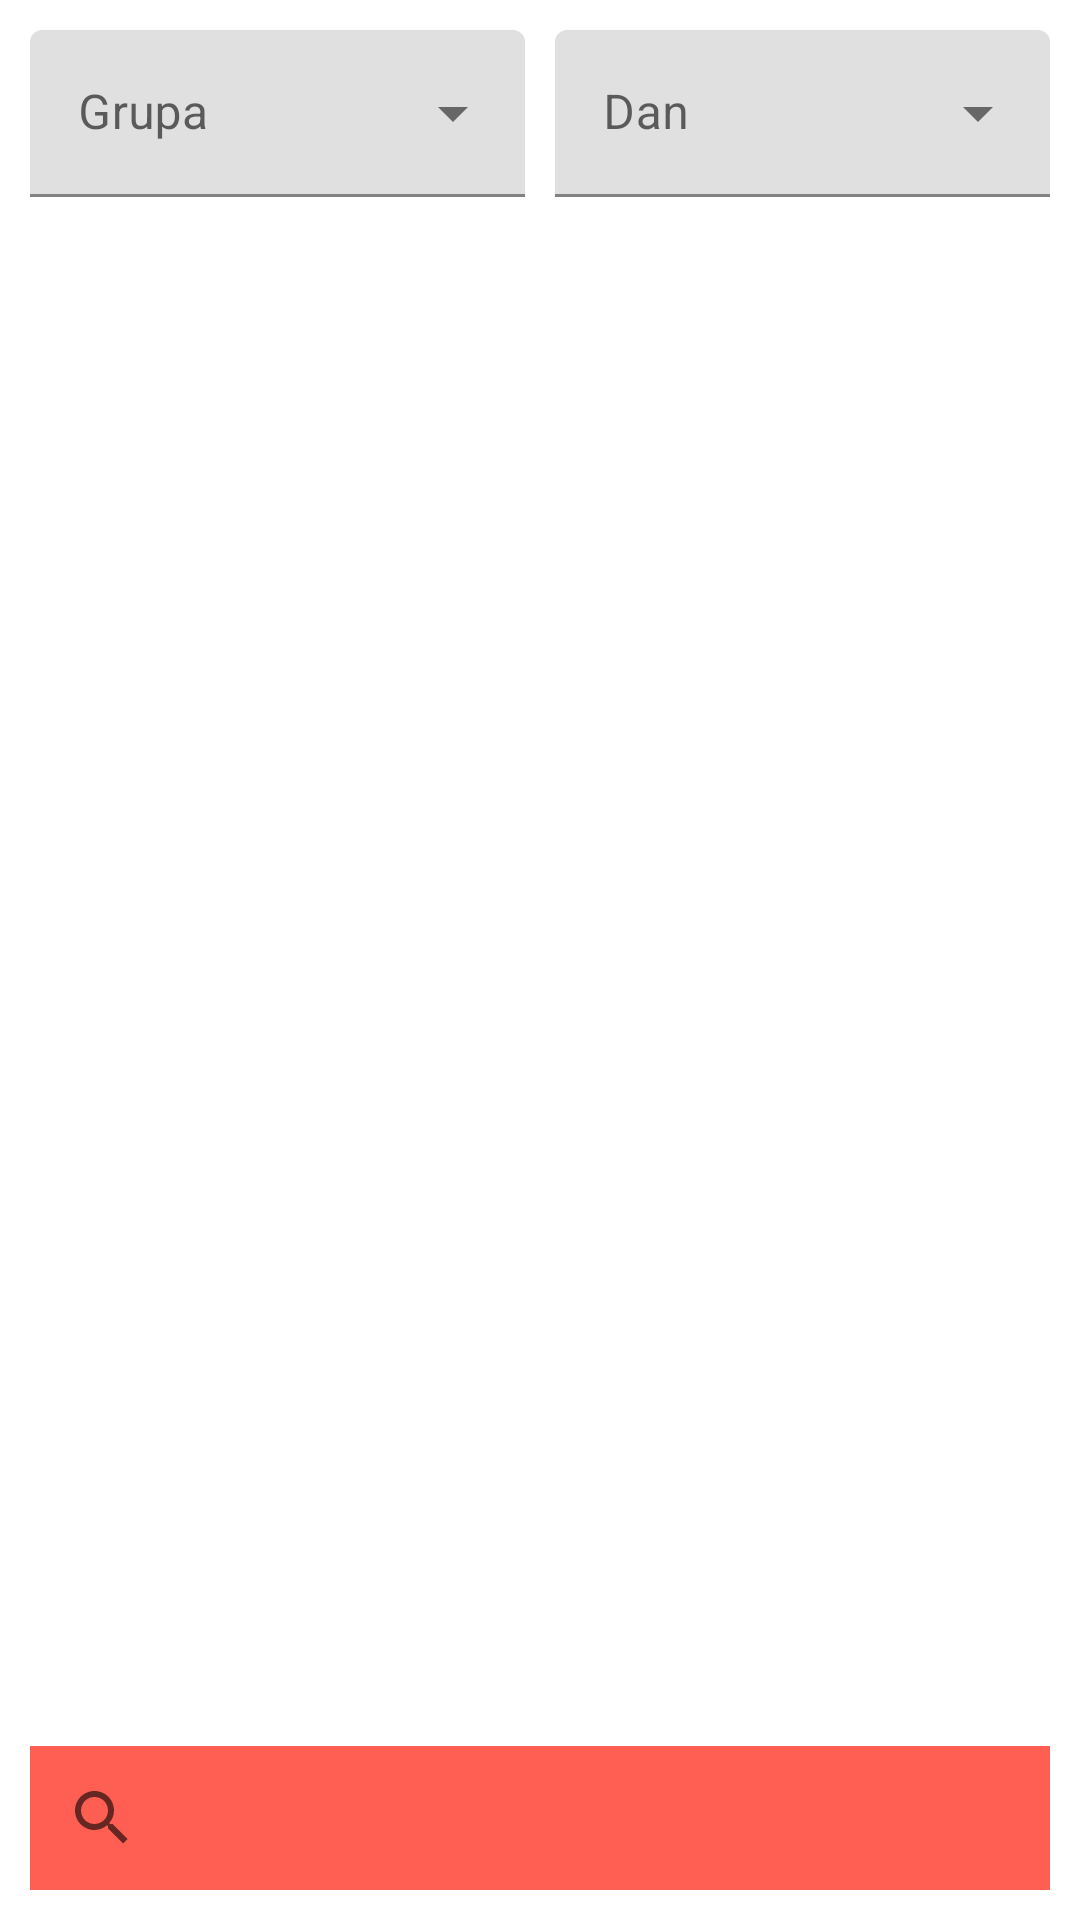

Here is an Android app screen rendered from its layout file. Give the layout XML and the strings, colors and styles it references.
<!-- AndroidManifest.xml: application theme AppTheme -->
<!-- res/layout/fragment_schedule.xml -->
<androidx.constraintlayout.widget.ConstraintLayout xmlns:android="http://schemas.android.com/apk/res/android"
    xmlns:tools="http://schemas.android.com/tools"
    android:layout_width="match_parent"
    android:layout_height="match_parent"
    android:padding="10dp"
    xmlns:app="http://schemas.android.com/apk/res-auto"
    tools:context=".presentation.view.fragment.ScheduleFragment">

    <com.google.android.material.textfield.TextInputLayout
        android:id="@+id/group_box"
        app:layout_constraintTop_toTopOf="parent"
        app:layout_constraintStart_toStartOf="parent"
        app:layout_constraintEnd_toStartOf="@id/day_box"
        android:layout_marginEnd="10dp"
        android:layout_height="65dp"
        android:layout_width="0dp"
        style="@style/Widget.MaterialComponents.TextInputLayout.FilledBox.ExposedDropdownMenu">

        <AutoCompleteTextView
            android:hint="@string/grupa_box_str"
            android:layout_width="match_parent"
            android:layout_height="wrap_content"
            android:inputType="none" />

    </com.google.android.material.textfield.TextInputLayout>

    <com.google.android.material.textfield.TextInputLayout
        android:id="@+id/day_box"
        app:layout_constraintTop_toTopOf="parent"
        app:layout_constraintStart_toEndOf="@id/group_box"
        app:layout_constraintEnd_toEndOf="parent"
        android:layout_height="65dp"
        android:layout_width="0dp"
        style="@style/Widget.MaterialComponents.TextInputLayout.FilledBox.ExposedDropdownMenu">

        <AutoCompleteTextView
            android:hint="@string/day_box_str"
            android:layout_width="match_parent"
            android:layout_height="wrap_content"
            android:inputType="none" />

    </com.google.android.material.textfield.TextInputLayout>

    <androidx.recyclerview.widget.RecyclerView
        android:id="@+id/schedule_rec"
        android:layout_width="match_parent"
        android:layout_height="0dp"
        android:layout_marginTop="16dp"
        android:layout_marginBottom="16dp"
        android:padding="10dp"
        app:layout_constraintTop_toBottomOf="@id/day_box"
        app:layout_constraintBottom_toTopOf="@id/search_subjects"
        app:layout_constraintStart_toStartOf="parent"
        app:layout_constraintEnd_toEndOf="parent" />

    <androidx.appcompat.widget.SearchView
        android:id="@+id/search_subjects"
        android:layout_width="0dp"
        android:layout_height="wrap_content"
        android:background="@color/primaryLightColor"
        app:layout_constraintBottom_toBottomOf="parent"
        app:layout_constraintStart_toStartOf="parent"
        app:layout_constraintEnd_toEndOf="parent"
        app:layout_constraintHorizontal_chainStyle="spread_inside" />

    <ProgressBar
        android:id="@+id/loadingPb_schedule"
        android:layout_width="wrap_content"
        android:layout_height="wrap_content"
        app:layout_constraintTop_toTopOf="parent"
        app:layout_constraintBottom_toBottomOf="parent"
        app:layout_constraintStart_toStartOf="parent"
        app:layout_constraintEnd_toEndOf="parent"
        android:visibility="gone" />

</androidx.constraintlayout.widget.ConstraintLayout>
<!-- resources referenced by this layout -->
<resources>
  <color name="primaryLightColor">#ff5f52</color>
  <string name="day_box_str">Dan</string>
  <string name="grupa_box_str">Grupa</string>
  <style name="AppTheme" parent="Theme.MaterialComponents.Light.NoActionBar">
          
          
          
  
          <item name="colorPrimary">@color/primaryColor</item>
          <item name="colorSecondary">@color/secondaryLightColor</item>
          <item name="colorOnPrimary">@color/primaryTextColor</item>
          <item name="colorOnSecondary">@color/secondaryTextColor</item>
          <item name="colorAccent">@color/primaryDarkColor</item>
  
  
      </style>
  <color name="primaryColor">#c62828</color>
  <color name="secondaryLightColor">#63a4ff</color>
  <color name="primaryTextColor">#ffffff</color>
  <color name="secondaryTextColor">#ffffff</color>
  <color name="primaryDarkColor">#8e0000</color>
</resources>
